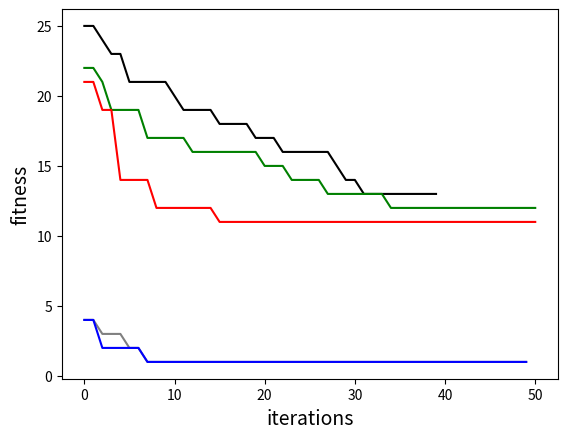

Source code (Python):
import matplotlib.pyplot as plt
import numpy as np
mat = "{:^3}\t{:^3}\t{:^3}"
print(mat.format("占1个长度", "占1个长度", "占1长度"))
mat = "{:^5}\t{:^5}\t{:^5}"
print(mat.format("占1个长度", "占1个长度", "占1长度"))
# 如果需要居中输出在宽度前面加一个^
mat = "{:^20}\t{:^28}\t{:^32}"
print(mat.format("占4个长度", "占8个长度", "占12长度"))
VN = [[1, -1, 1, -1, 1, 1, 1, -1, -1, 1, 1, 1, -1, -1, -1, 1, -1, 1, -1, 1],
      [1, 1, -1, 1, -1, 1, -1, -1, 1, -1, 1, 1, -1, -1, 1, -1, 1, -1, -1, 1],
      [-1, -1, 1, 1, -1, -1, -1, 1, 1, 1, -1, 1, -1, 1, 1, -1, -1, 1, -1, 1],
      [-1, 1, 1, 1, 1, 1, 1, 1, -1, 1, -1, -1, 1, 1, 1, -1, 1, -1, -1, -1]]
times = 0
for video in range(len(VN)):
    for desc in VN[video]:
        if desc == 1:
            times=times+1
print("VN-Times: " + str(times))
data1=[[0, 4.0], [1, 4.0], [2, 3.0], [3, 3.0], [4, 3.0], [5, 2.0], [6, 2.0], [7, 1.0], [8, 1.0], [9, 1.0], [10, 1.0], [11, 1.0], [12, 1.0], [13, 1.0], [14, 1.0], [15, 1.0], [16, 1.0], [17, 1.0], [18, 1.0], [19, 1.0], [20, 1.0], [21, 1.0], [22, 1.0], [23, 1.0], [24, 1.0], [25, 1.0], [26, 1.0], [27, 1.0], [28, 1.0], [29, 1.0], [30, 1.0], [31, 1.0], [32, 1.0], [33, 1.0], [34, 1.0], [35, 1.0], [36, 1.0], [37, 1.0], [38, 1.0], [39, 1.0], [40, 1.0], [41, 1.0], [42, 1.0], [43, 1.0], [44, 1.0], [45, 1.0], [46, 1.0], [47, 1.0], [48, 1.0], [49, 1.0]]
data2=[[0, 22.000073454918443], [1, 22.000073454918443], [2, 21.00008006365409], [3, 19.000089715344185], [4, 19.000057900669766], [5, 19.000034153679763], [6, 19.000018001996295], [7, 17.000054810933023], [8, 17.000036896441436], [9, 17.00003588522425], [10, 17.000016999214534], [11, 17.000010568736254], [12, 16.000032398149077], [13, 16.000032398149077], [14, 16.00003223119149], [15, 16.000016845687128], [16, 16.000016845687128], [17, 16.000016845674125], [18, 16.000016690938185], [19, 16.000013694846608], [20, 15.00010100251059], [21, 15.00010100251059], [22, 15.000016767584258], [23, 14.000013704142958], [24, 14.000013704142958], [25, 14.000013704142958], [26, 14.000013704142958], [27, 13.000016701166173], [28, 13.000013705074645], [29, 13.0000137050746], [30, 13.000013695397739], [31, 13.000013695397739], [32, 13.000010617815278], [33, 13.000010617815278], [34, 12.000013696765501], [35, 12.000013696765501], [36, 12.000013696765501], [37, 12.000013696765501], [38, 12.000013696765501],[50,12.000013696765501]]
data5=[[0, 21], [1, 21], [2, 19], [3, 19], [4, 14], [5, 14], [6, 14], [7, 14], [8, 12], [9, 12], [10, 12], [11, 12], [12, 12], [13, 12], [14, 12], [15, 11], [21, 11], [50, 11]]
data4=[[0, 25.0], [1, 25.0], [2, 24.0], [3, 23.0], [4, 23.0], [5, 21.0], [6, 21.0], [7, 21.0], [8, 21.0], [9, 21.0], [10, 20.0], [11, 19.0], [12, 19.0], [13, 19.0], [14, 19.0], [15, 18.0], [16, 18.0], [17, 18.0], [18, 18.0], [19, 17.0], [20, 17.0], [21, 17.0], [22, 16.0], [23, 16.0], [24, 16.0], [25, 16.0], [26, 16.0], [27, 16.0], [28, 15.0], [29, 14.0], [30, 14.0], [31, 13.0], [32, 13.0], [33, 13.0], [34, 13.0], [35, 13.0], [36, 13.0], [37, 13.0], [38, 13.0], [39, 13.0], [40, 13.0], [41, 13.0], [42, 13.0], [43, 13.0], [44, 13.0], [45, 13.0], [46, 13.0], [47, 13.0], [48, 13.0], [49, 13.0]]
data3=[[0, 4.0], [1, 4.0], [2, 2.0], [3, 2.0], [4, 2.0], [5, 2.0], [6, 2.0], [7, 1.0], [8, 1.0], [9, 1.0], [10, 1.0], [11, 1.0], [12, 1.0], [13, 1.0], [14, 1.0], [15, 1.0], [16, 1.0], [17, 1.0], [18, 1.0], [19, 1.0], [20, 1.0], [21, 1.0], [22, 1.0], [23, 1.0], [24, 1.0], [25, 1.0], [26, 1.0], [27, 1.0], [28, 1.0], [29, 1.0], [30, 1.0], [31, 1.0], [32, 1.0], [33, 1.0], [34, 1.0], [35, 1.0], [36, 1.0], [37, 1.0], [38, 1.0], [39, 1.0], [40, 1.0], [41, 1.0], [42, 1.0], [43, 1.0], [44, 1.0], [45, 1.0], [46, 1.0], [47, 1.0], [48, 1.0], [49, 1.0]]
x1=[]
y1=[]
for i in range (len(data1)):
    x1.append(data1[i][0])
    y1.append(data1[i][1])
x5=[]
y5=[]
for i in range (len(data5)):
    x5.append(data5[i][0])
    y5.append(data5[i][1])
x4=[]
y4=[]
for i in range (len(data2)):
    x4.append(data4[i][0])
    y4.append(data4[i][1])
x3=[]
y3=[]
for i in range (len(data3)):
    x3.append(data3[i][0])
    y3.append(data3[i][1])
x2 = []
y2 = []
for i in range(len(data2)):
    x2.append(data2[i][0])
    y2.append(data2[i][1])
plt.plot(x1, y1,color="gray")
plt.plot(x4, y4,color="black")
plt.plot(x2, y2, color="green",label="VQD4")
plt.plot(x3, y3,color="blue")
plt.plot(x5, y5,color="red")

plt.xlabel("iterations", fontsize=14)
plt.ylabel("fitness", fontsize=14)
plt.show()
